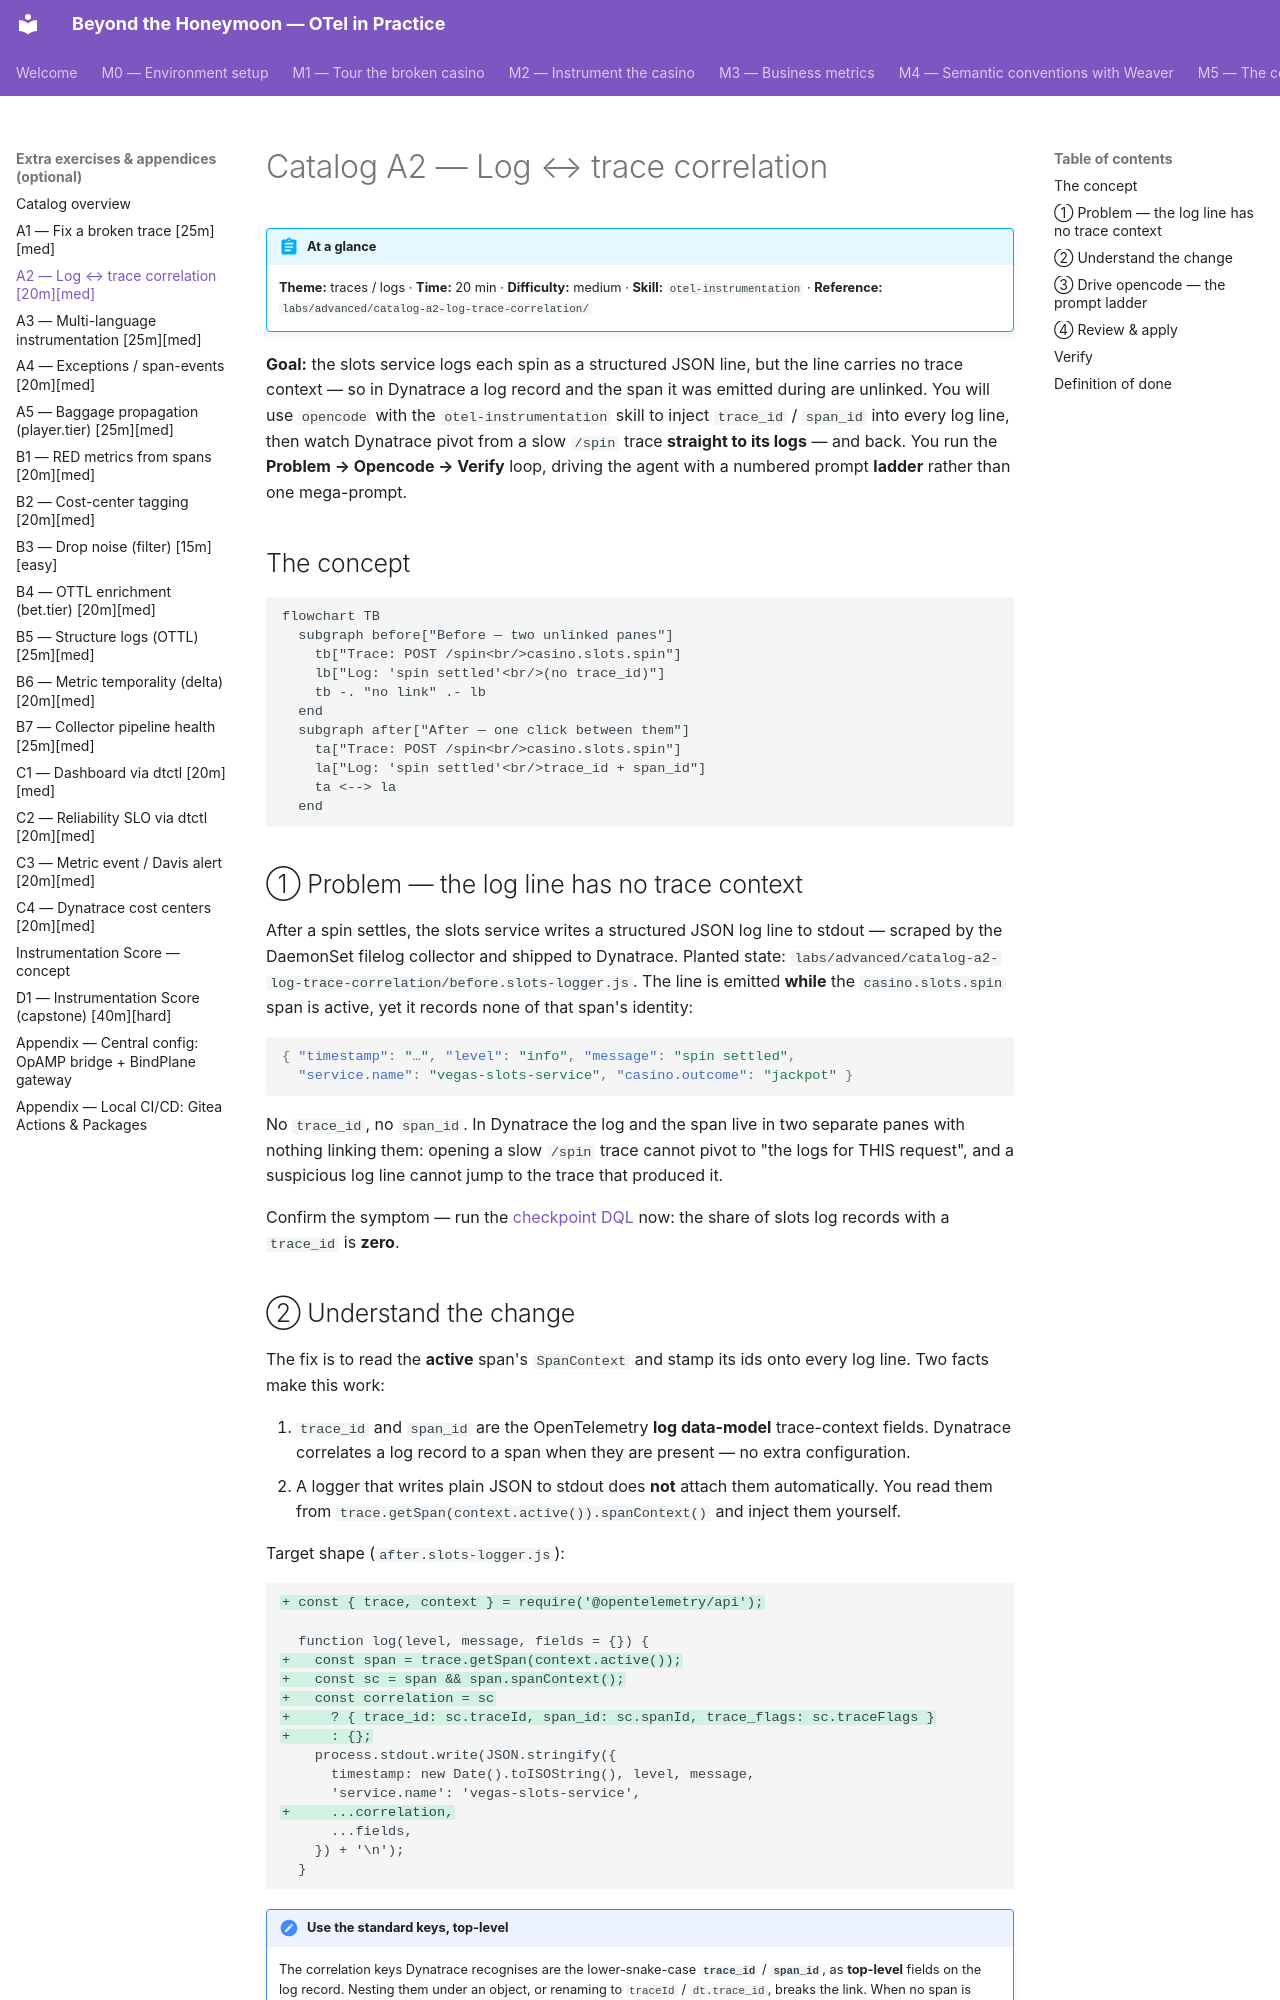

repository: agardnerIT/Otel-Training · page: advanced/catalog-a2-log-trace-correlation/index.html · generator: mkdocs

# Catalog A2 — Log ↔ trace correlation

!!! abstract "At a glance"
    **Theme:** traces / logs · **Time:** 20 min · **Difficulty:** medium ·
    **Skill:** `otel-instrumentation` ·
    **Reference:** `labs/advanced/catalog-a2-log-trace-correlation/`

**Goal:** the slots service logs each spin as a structured JSON line, but the
line carries no trace context — so in Dynatrace a log record and the span it was
emitted during are unlinked. You will use `opencode` with the
`otel-instrumentation` skill to inject `trace_id` / `span_id` into every log
line, then watch Dynatrace pivot from a slow `/spin` trace **straight to its
logs** — and back. You run the **Problem → Opencode → Verify** loop, driving the
agent with a numbered prompt **ladder** rather than one mega-prompt.

## The concept

```mermaid
flowchart TB
  subgraph before["Before — two unlinked panes"]
    tb["Trace: POST /spin<br/>casino.slots.spin"]
    lb["Log: 'spin settled'<br/>(no trace_id)"]
    tb -. "no link" .- lb
  end
  subgraph after["After — one click between them"]
    ta["Trace: POST /spin<br/>casino.slots.spin"]
    la["Log: 'spin settled'<br/>trace_id + span_id"]
    ta <--> la
  end
```

## ① Problem — the log line has no trace context

After a spin settles, the slots service writes a structured JSON log line to
stdout — scraped by the DaemonSet filelog collector and shipped to Dynatrace.
Planted state: `labs/advanced/catalog-a2-log-trace-correlation/before.slots-logger.js`.
The line is emitted **while** the `casino.slots.spin` span is active, yet it
records none of that span's identity:

```json
{ "timestamp": "…", "level": "info", "message": "spin settled",
  "service.name": "vegas-slots-service", "casino.outcome": "jackpot" }
```

No `trace_id`, no `span_id`. In Dynatrace the log and the span live in two
separate panes with nothing linking them: opening a slow `/spin` trace cannot
pivot to "the logs for THIS request", and a suspicious log line cannot jump to
the trace that produced it.

Confirm the symptom — run the [checkpoint DQL](#verify) now: the share of
slots log records with a `trace_id` is **zero**.

## ② Understand the change

The fix is to read the **active** span's `SpanContext` and stamp its ids onto
every log line. Two facts make this work:

1. `trace_id` and `span_id` are the OpenTelemetry **log data-model** trace-context
   fields. Dynatrace correlates a log record to a span when they are present —
   no extra configuration.
2. A logger that writes plain JSON to stdout does **not** attach them
   automatically. You read them from
   `trace.getSpan(context.active()).spanContext()` and inject them yourself.

Target shape (`after.slots-logger.js`):

```diff
+ const { trace, context } = require('@opentelemetry/api');

  function log(level, message, fields = {}) {
+   const span = trace.getSpan(context.active());
+   const sc = span && span.spanContext();
+   const correlation = sc
+     ? { trace_id: sc.traceId, span_id: sc.spanId, trace_flags: sc.traceFlags }
+     : {};
    process.stdout.write(JSON.stringify({
      timestamp: new Date().toISOString(), level, message,
      'service.name': 'vegas-slots-service',
+     ...correlation,
      ...fields,
    }) + '\n');
  }
```

!!! note "Use the standard keys, top-level"
    The correlation keys Dynatrace recognises are the lower-snake-case
    **`trace_id`** / **`span_id`**, as **top-level** fields on the log record.
    Nesting them under an object, or renaming to `traceId` / `dt.trace_id`,
    breaks the link. When no span is active, omit the fields — never log a
    fabricated or all-zero id.
